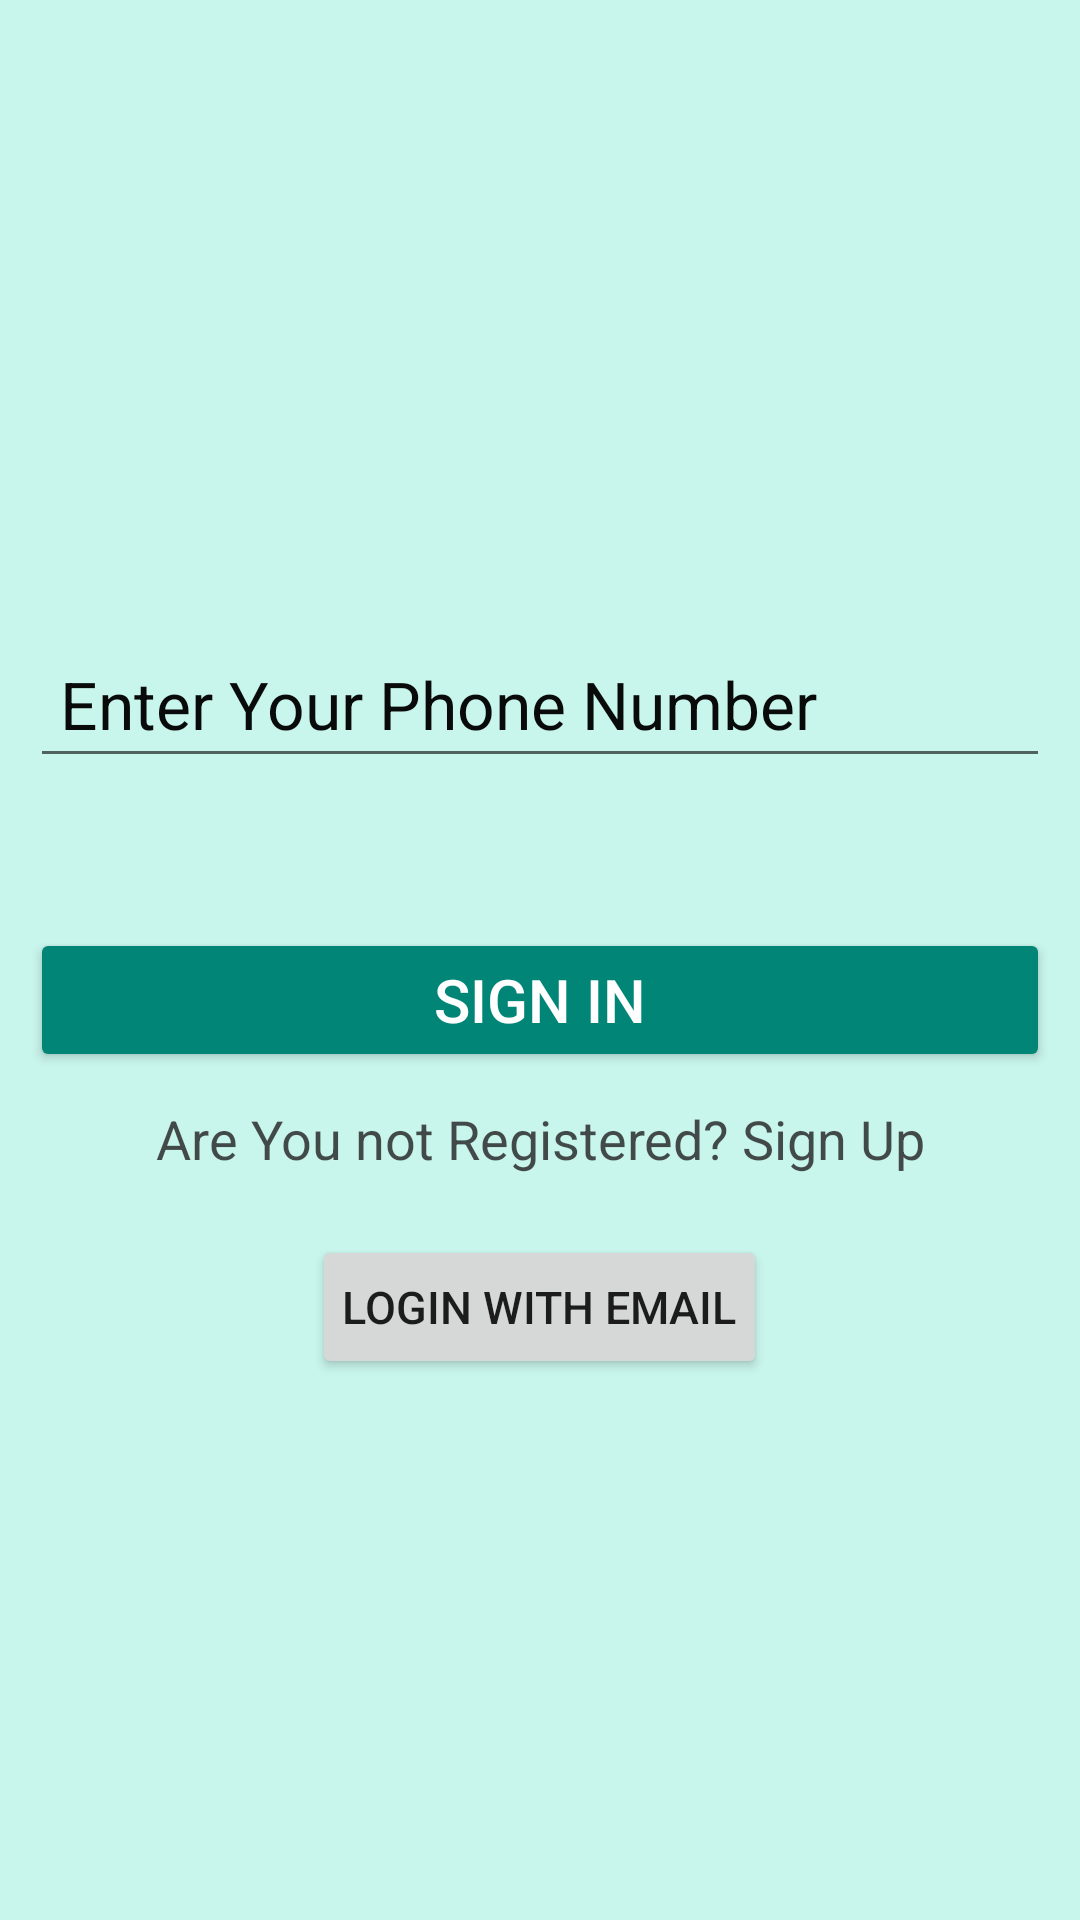

Reconstruct the res/layout file that produces this screen, plus the resources it refers to.
<!-- AndroidManifest.xml: application theme Theme.Lok_Lagbe -->
<!-- res/layout/activity_customerlogin.xml -->
<?xml version="1.0" encoding="utf-8"?>
<LinearLayout xmlns:android="http://schemas.android.com/apk/res/android"
    xmlns:app="http://schemas.android.com/apk/res-auto"
    xmlns:tools="http://schemas.android.com/tools"
    android:layout_width="match_parent"
    android:layout_height="match_parent"
    android:background="#391EE5BD"
    android:orientation="vertical"
    android:padding="10dp"
    tools:context=".CustomerLogin">










    <LinearLayout
        android:id="@+id/lid"
        android:layout_width="match_parent"
        android:layout_height="match_parent"
        android:orientation="vertical"
        android:visibility="visible">

        <EditText
            android:id="@+id/PId"
            android:layout_width="match_parent"
            android:layout_height="wrap_content"
            android:layout_marginTop="200dp"
            android:layout_marginBottom="50dp"
            android:hint="Enter Your Phone Number"
            android:inputType="number"
            android:padding="10dp"
            android:textAppearance="@style/Base.TextAppearance.AppCompat.Large"
            android:textColor="#090B0A"
            android:textColorHint="#090B0A"></EditText>

        <Button
            android:id="@+id/LoginId"
            style="@style/Widget.AppCompat.Button.Colored"
            android:layout_width="match_parent"
            android:layout_height="wrap_content"
            android:text="Sign in"
            android:textSize="20sp"></Button>

        <TextView
            android:id="@+id/notRegisteredId"
            android:layout_width="match_parent"
            android:layout_height="wrap_content"
            android:layout_marginTop="10dp"
            android:gravity="center"
            android:text="Are You not Registered? Sign Up"
            android:textAppearance="@style/Base.TextAppearance.AppCompat.Medium"
            android:textColor="#C3171515"></TextView>
        
        
        
        
        
        
        
        

        
        
        
        
        
        
        
        
        
        
        
        
        
        
        
        
        
        
        
        
        
        
        
        
        
        
        
        
        
        

        







            <Button
                android:id="@+id/loginWithEmailID"
                android:layout_width="wrap_content"
                android:layout_height="wrap_content"
                android:padding="10dp"
                android:gravity="center"
                android:layout_marginTop="20dp"
                android:layout_gravity="center_horizontal"
                android:text="Login with Email"
                android:textSize="15sp"></Button>











    </LinearLayout>

    <LinearLayout
        android:id="@+id/l1id"
        android:layout_width="match_parent"
        android:layout_height="710dp"
        android:orientation="vertical"
        android:visibility="gone">
    <ImageView
        android:layout_width="match_parent"
        android:layout_height="238dp"
        android:layout_marginBottom="20dp"
        android:gravity="center"
        android:scaleType="fitXY"
        android:src="@drawable/logo"
        android:textSize="50sp">

    </ImageView>
    <EditText
        android:layout_marginTop="10dp"
        android:layout_width="match_parent"
        android:layout_height="wrap_content"
        android:id="@+id/signInEmailId"
        android:textAppearance="@style/Base.TextAppearance.AppCompat.Large"
        android:hint="Enter Your Mail"
        android:textColorHint="#090B0A"
        android:textColor="#090B0A"
        android:padding="10dp">
    </EditText>
    <EditText
        android:layout_marginTop="10dp"
        android:layout_width="match_parent"
        android:layout_height="wrap_content"
        android:id="@+id/signInPasswordId"
        android:textAppearance="@style/Base.TextAppearance.AppCompat.Large"
        android:hint="Password"
        android:inputType="textWebPassword"
        android:textColorHint="#090B0A"
        android:textColor="#090B0A"
        android:padding="10dp">
    </EditText>

    <Button
        android:layout_width="match_parent"
        android:layout_height="wrap_content"
        android:id="@+id/signInLoginId"
        android:layout_marginTop="10dp"
        style="@style/Widget.AppCompat.Button.Colored"
        android:textSize="20sp"
        android:text="Continue">
    </Button>
    </LinearLayout>





</LinearLayout>
<!-- resources referenced by this layout -->
<resources>
  <!-- drawable logo: png bitmap (drawable-v24, 28684 bytes) -->
  <style name="Theme.Lok_Lagbe" parent="Theme.AppCompat.Light">
          
          <item name="colorPrimary">@color/purple_500</item>
          <item name="colorPrimaryVariant">@color/purple_700</item>
          <item name="colorOnPrimary">@color/white</item>
          
          <item name="colorSecondary">@color/teal_200</item>
          <item name="colorSecondaryVariant">@color/teal_700</item>
          <item name="colorOnSecondary">@color/black</item>
          
          <item name="android:statusBarColor" tools:targetApi="l">?attr/colorPrimaryVariant</item>
          
      </style>
  <!-- not gathered from this repository: default colours our renderer supplied (Android Studio template values) -->
  <color name="purple_500">#FF6200EE</color>
  <color name="purple_700">#FF3700B3</color>
  <color name="teal_200">#FF03DAC5</color>
  <color name="teal_700">#FF018786</color>
  <color name="black">#FF000000</color>
  <color name="white">#FFFFFFFF</color>
</resources>
